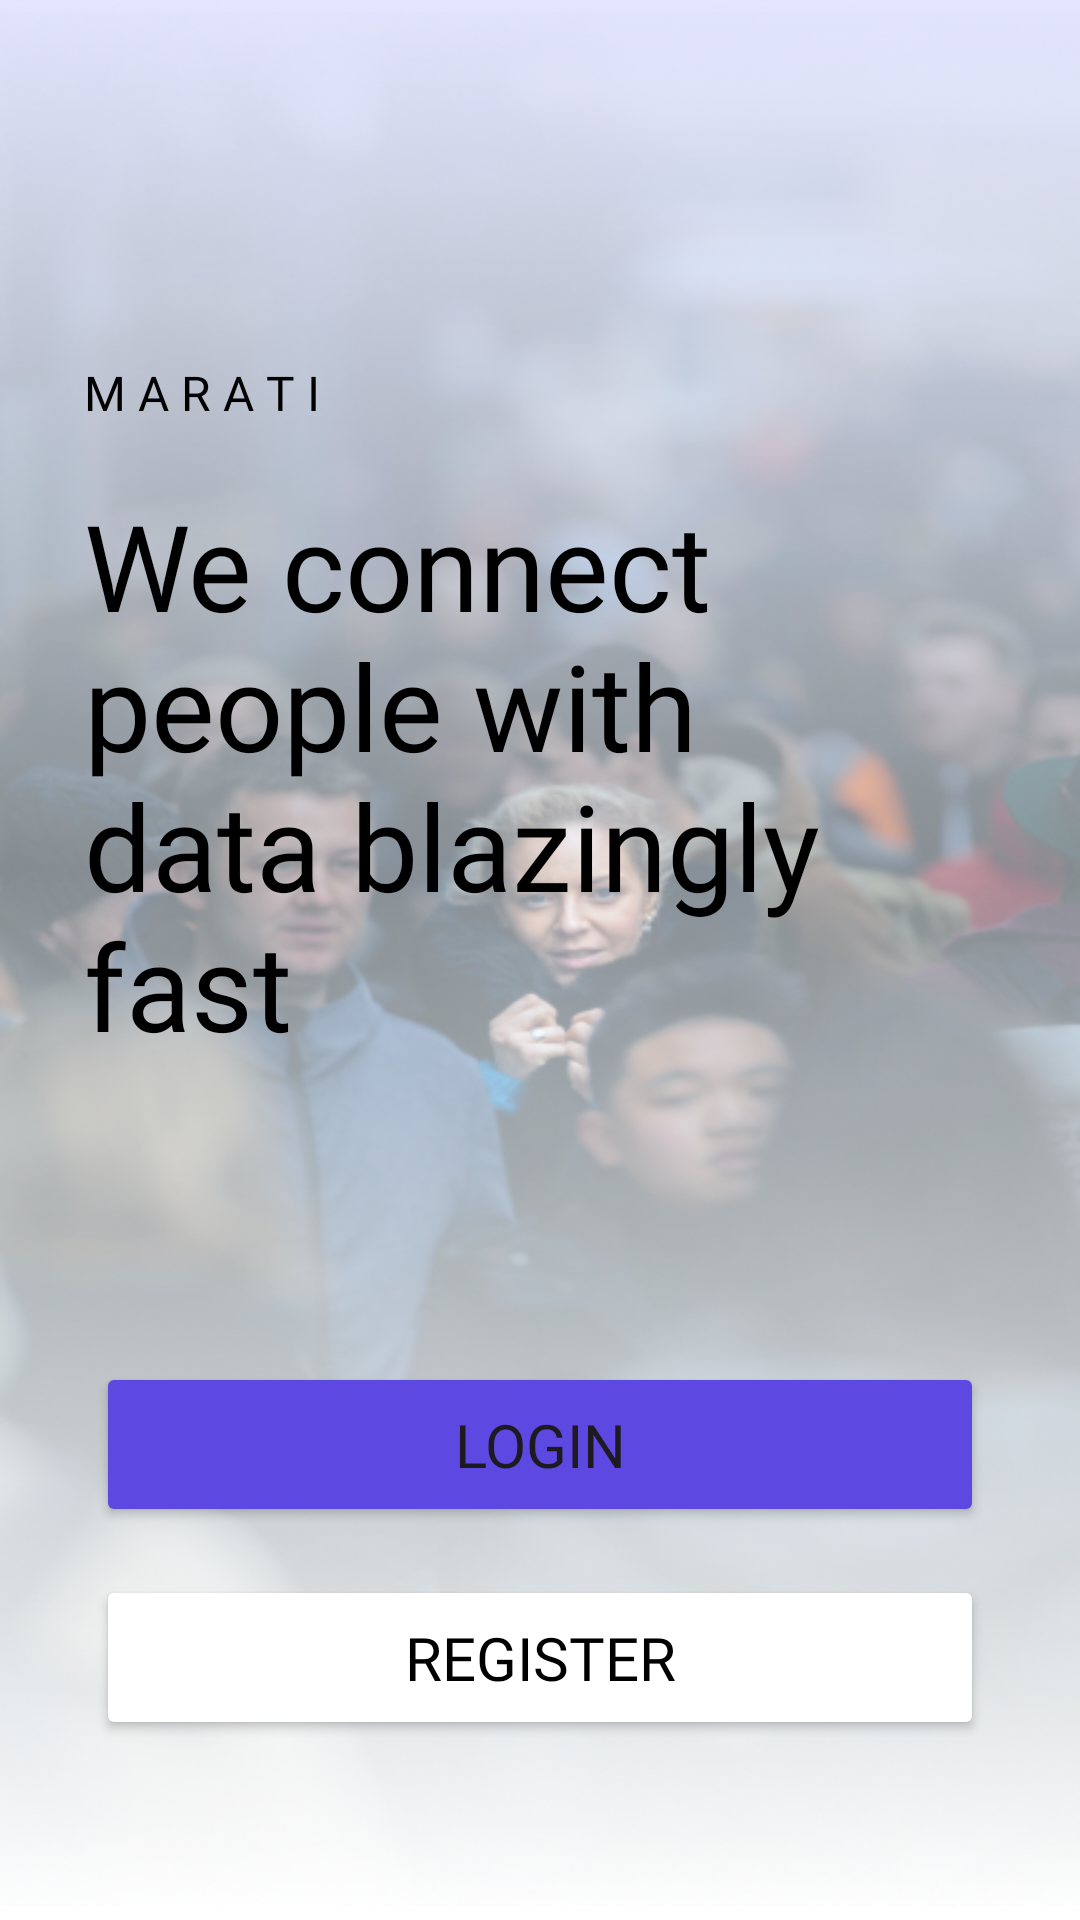

Write the Android layout XML for this screen, with the resource values it uses.
<!-- AndroidManifest.xml: application theme Theme.Marati -->
<!-- res/layout/activity_onboarding.xml -->
<?xml version="1.0" encoding="utf-8"?>
 <androidx.constraintlayout.widget.ConstraintLayout
        xmlns:android="http://schemas.android.com/apk/res/android"
        xmlns:app="http://schemas.android.com/apk/res-auto"
        xmlns:tools="http://schemas.android.com/tools"
        android:layout_width="match_parent"
        android:layout_height="match_parent"
        android:background="@drawable/onboarding_background"
        android:scaleType="fitCenter"
        tools:context=".onboarding.OnboardingActivity"

        >

        <TextView
            android:id="@+id/textView2"
            android:layout_width="wrap_content"
            android:layout_height="wrap_content"
            android:layout_marginStart="28dp"
            android:layout_marginTop="20dp"
            android:fontFamily="@font/poppins_light"
            android:text="@string/onboarding_title"
            android:textColor="@color/black"
            android:textSize="40sp"
            app:layout_constraintStart_toStartOf="parent"
            app:layout_constraintTop_toBottomOf="@+id/textView" />

        <TextView
            android:id="@+id/textView"
            android:layout_width="wrap_content"
            android:layout_height="wrap_content"
            android:layout_marginStart="28dp"
            android:layout_marginTop="120dp"
            android:fontFamily="@font/poppins_light"
            android:text="M A R A T I"
            android:textColor="@color/black"
            android:textSize="16sp"
            app:layout_constraintStart_toStartOf="parent"
            app:layout_constraintTop_toTopOf="parent" />

    <Button
        android:id="@+id/login_btn"
        android:layout_width="match_parent"
        android:layout_height="wrap_content"
        android:layout_marginStart="32dp"
        android:layout_marginEnd="32dp"
        android:layout_marginBottom="16dp"
        android:fontFamily="@font/poppins_bold"
        android:paddingVertical="14dp"
        android:text="@string/login"
        android:textSize="20sp"
        app:cornerRadius="12dp"
        android:backgroundTint="@color/main"
        app:layout_constraintBottom_toTopOf="@+id/register_btn"
        app:layout_constraintEnd_toEndOf="parent"
        app:layout_constraintHorizontal_bias="0.0"
        app:layout_constraintStart_toStartOf="parent" />

    <Button
        android:id="@+id/register_btn"
        android:layout_width="match_parent"
        android:layout_height="wrap_content"
        android:layout_marginStart="32dp"
        android:layout_marginEnd="32dp"
        android:layout_marginBottom="60dp"
        android:backgroundTint="@color/white"
        android:fontFamily="@font/poppins_bold"
        android:paddingVertical="14dp"
        android:text="@string/register"
        android:textColor="@color/black"
        android:textSize="20sp"
        app:cornerRadius="12dp"
        app:layout_constraintBottom_toBottomOf="parent"
        app:layout_constraintEnd_toEndOf="parent"
        app:layout_constraintHorizontal_bias="0.0"
        app:layout_constraintStart_toStartOf="parent"
        app:strokeColor="#000000"
        app:strokeWidth="2dp" />
</androidx.constraintlayout.widget.ConstraintLayout>
<!-- resources referenced by this layout -->
<resources>
  <color name="black">#FF000000</color>
  <color name="main">#5D49E2</color>
  <color name="white">#FFFFFFFF</color>
  <!-- drawable onboarding_background: png bitmap (drawable, 273954 bytes) -->
  <string name="login">Login</string>
  <string name="onboarding_title">We connect \npeople with \ndata blazingly \nfast</string>
  <string name="register">Register</string>
  <style name="Theme.Marati" parent="Base.Theme.Marati">
  
      </style>
  <style name="Base.Theme.Marati" parent="Theme.Material3.DayNight.NoActionBar">
          
          
          <item name="colorPrimary">#5D49E2</item>
  
  
      </style>
</resources>
